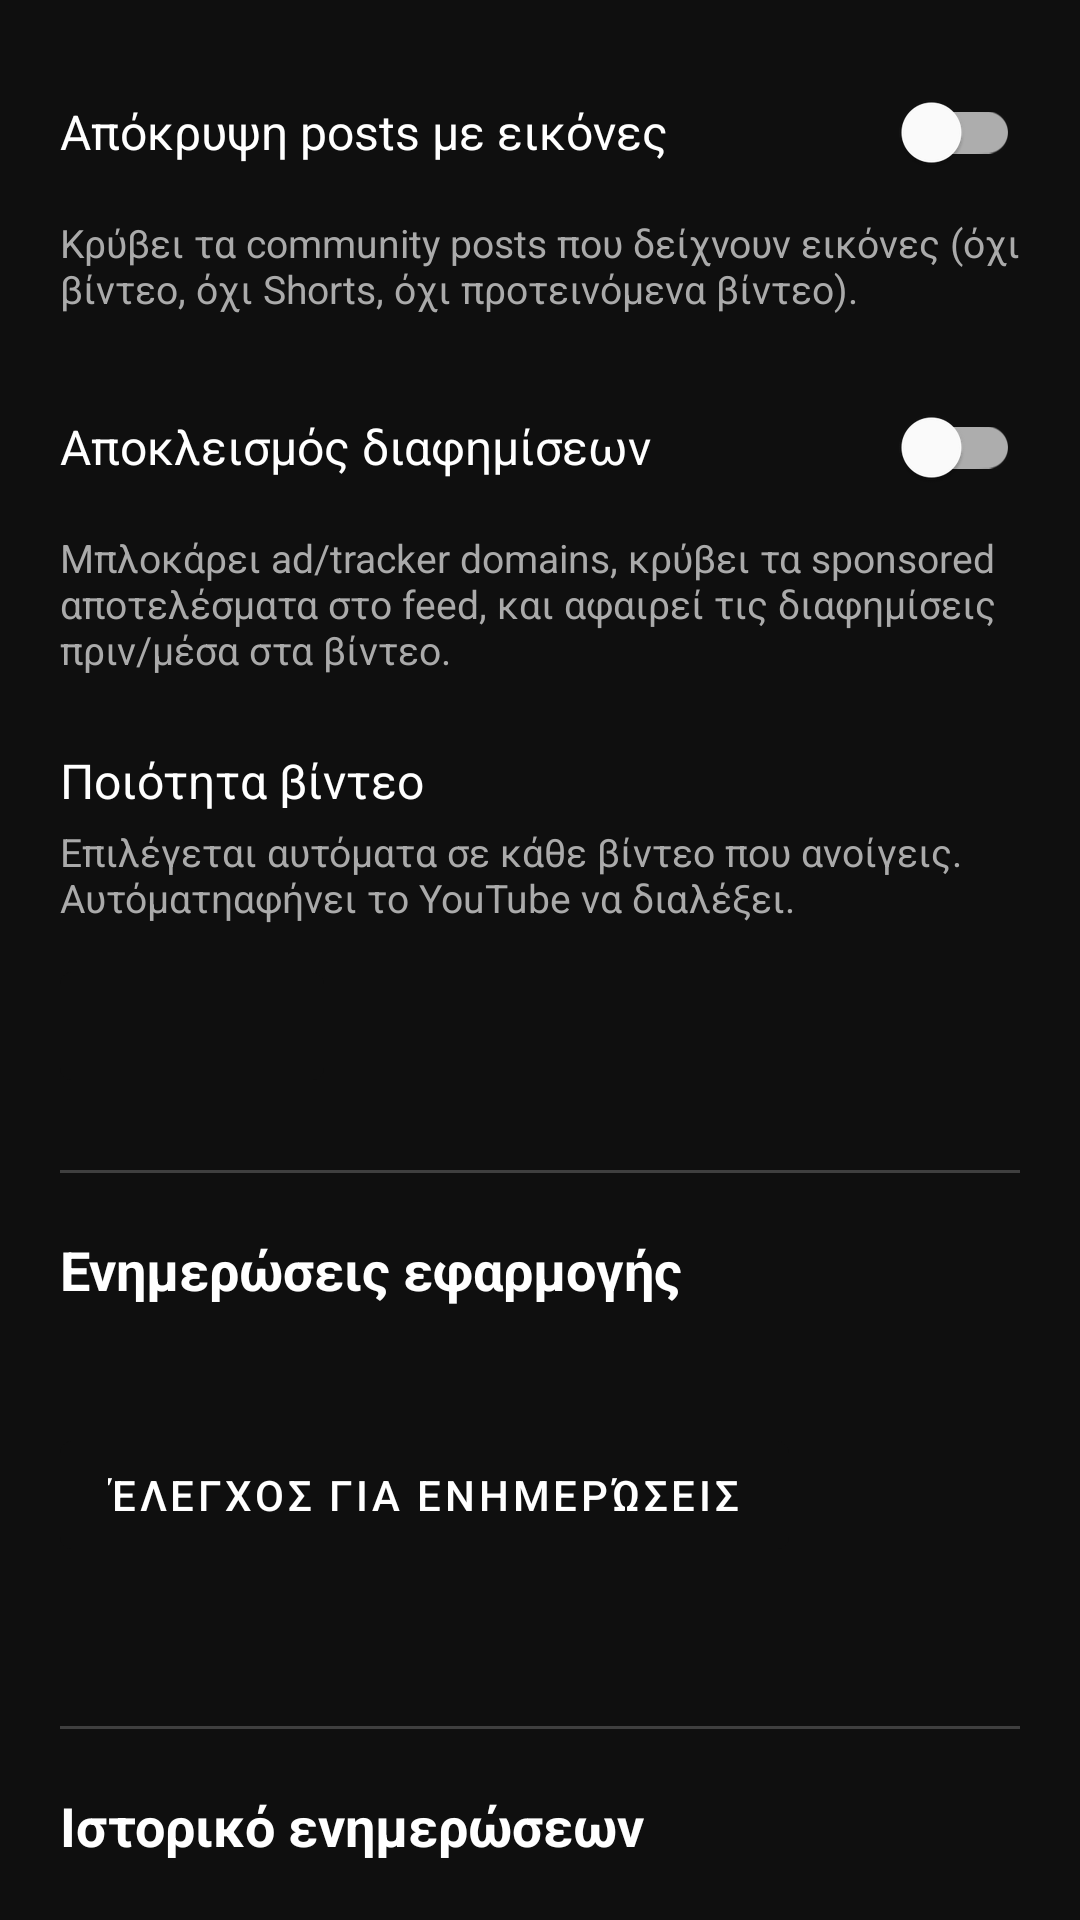

Here is an Android app screen rendered from its layout file. Give the layout XML and the strings, colors and styles it references.
<!-- AndroidManifest.xml: application theme Theme.MyTube -->
<!-- res/layout/activity_settings.xml -->
<?xml version="1.0" encoding="utf-8"?>
<androidx.core.widget.NestedScrollView xmlns:android="http://schemas.android.com/apk/res/android"
    xmlns:app="http://schemas.android.com/apk/res-auto"
    android:layout_width="match_parent"
    android:layout_height="match_parent"
    android:background="@color/black">

    <LinearLayout
        android:layout_width="match_parent"
        android:layout_height="wrap_content"
        android:orientation="vertical"
        android:padding="20dp">

        
        <com.google.android.material.switchmaterial.SwitchMaterial
            android:id="@+id/switchFilterImagePosts"
            android:layout_width="match_parent"
            android:layout_height="wrap_content"
            android:text="@string/pref_filter_title"
            android:textColor="@color/white"
            android:textSize="16sp" />

        <TextView
            android:layout_width="match_parent"
            android:layout_height="wrap_content"
            android:layout_marginTop="4dp"
            android:layout_marginBottom="20dp"
            android:text="@string/pref_filter_summary"
            android:textColor="#AAAAAA"
            android:textSize="13sp" />

        
        <com.google.android.material.switchmaterial.SwitchMaterial
            android:id="@+id/switchBlockAds"
            android:layout_width="match_parent"
            android:layout_height="wrap_content"
            android:text="@string/pref_adblock_title"
            android:textColor="@color/white"
            android:textSize="16sp" />

        <TextView
            android:layout_width="match_parent"
            android:layout_height="wrap_content"
            android:layout_marginTop="4dp"
            android:layout_marginBottom="24dp"
            android:text="@string/pref_adblock_summary"
            android:textColor="#AAAAAA"
            android:textSize="13sp" />

        
        <TextView
            android:layout_width="match_parent"
            android:layout_height="wrap_content"
            android:layout_marginBottom="4dp"
            android:text="@string/pref_quality_title"
            android:textColor="@color/white"
            android:textSize="16sp" />

        <TextView
            android:layout_width="match_parent"
            android:layout_height="wrap_content"
            android:layout_marginBottom="10dp"
            android:text="@string/pref_quality_summary"
            android:textColor="#AAAAAA"
            android:textSize="13sp" />

        <Button
            android:id="@+id/buttonVideoQuality"
            android:layout_width="wrap_content"
            android:layout_height="wrap_content"
            android:layout_marginBottom="24dp" />

        <View
            android:layout_width="match_parent"
            android:layout_height="1dp"
            android:layout_marginBottom="20dp"
            android:background="#33FFFFFF" />

        
        <TextView
            android:layout_width="match_parent"
            android:layout_height="wrap_content"
            android:layout_marginBottom="8dp"
            android:text="@string/section_updates"
            android:textColor="@color/white"
            android:textSize="18sp"
            android:textStyle="bold" />

        <TextView
            android:id="@+id/textCurrentVersion"
            android:layout_width="match_parent"
            android:layout_height="wrap_content"
            android:layout_marginBottom="12dp"
            android:textColor="#CCCCCC"
            android:textSize="14sp" />

        <Button
            android:id="@+id/buttonCheckUpdates"
            android:layout_width="wrap_content"
            android:layout_height="wrap_content"
            android:text="@string/check_updates" />

        <TextView
            android:id="@+id/textUpdateStatus"
            android:layout_width="match_parent"
            android:layout_height="wrap_content"
            android:layout_marginTop="10dp"
            android:textColor="@color/white"
            android:textSize="14sp" />

        <Button
            android:id="@+id/buttonDownloadInstall"
            android:layout_width="wrap_content"
            android:layout_height="wrap_content"
            android:layout_marginTop="8dp"
            android:text="@string/download_install"
            android:visibility="gone" />

        <ProgressBar
            android:id="@+id/progressUpdate"
            style="?android:attr/progressBarStyleHorizontal"
            android:layout_width="match_parent"
            android:layout_height="wrap_content"
            android:layout_marginTop="8dp"
            android:max="100"
            android:visibility="gone" />

        <View
            android:layout_width="match_parent"
            android:layout_height="1dp"
            android:layout_marginTop="24dp"
            android:layout_marginBottom="20dp"
            android:background="#33FFFFFF" />

        
        <TextView
            android:layout_width="match_parent"
            android:layout_height="wrap_content"
            android:layout_marginBottom="8dp"
            android:text="@string/section_history"
            android:textColor="@color/white"
            android:textSize="18sp"
            android:textStyle="bold" />

        <LinearLayout
            android:id="@+id/containerHistory"
            android:layout_width="match_parent"
            android:layout_height="wrap_content"
            android:layout_marginBottom="40dp"
            android:orientation="vertical" />

        <View
            android:layout_width="match_parent"
            android:layout_height="1dp"
            android:layout_marginBottom="20dp"
            android:background="#33FFFFFF" />

        
        <TextView
            android:layout_width="match_parent"
            android:layout_height="wrap_content"
            android:layout_marginBottom="4dp"
            android:text="@string/section_debug"
            android:textColor="@color/white"
            android:textSize="18sp"
            android:textStyle="bold" />

        <TextView
            android:layout_width="match_parent"
            android:layout_height="wrap_content"
            android:layout_marginBottom="10dp"
            android:text="@string/debug_summary"
            android:textColor="#AAAAAA"
            android:textSize="13sp" />

        <Button
            android:id="@+id/buttonCopyDebugLog"
            android:layout_width="wrap_content"
            android:layout_height="wrap_content"
            android:layout_marginBottom="40dp"
            android:text="@string/copy_debug_log" />

    </LinearLayout>

</androidx.core.widget.NestedScrollView>
<!-- resources referenced by this layout -->
<resources>
  <color name="black">#FF0F0F0F</color>
  <color name="white">#FFFFFFFF</color>
  <string name="check_updates">Έλεγχος για ενημερώσεις</string>
  <string name="copy_debug_log">Αντιγραφή debug log</string>
  <string name="debug_summary">Καταγράφει τι συμβαίνει στο βίντεο γύρω από ένα seek σε fullscreen. Μετά την αναπαραγωγή του προβλήματος, πάτα το κουμπί και κάνε paste το περιεχόμενο στη συνομιλία.</string>
  <string name="download_install">Λήψη &amp; εγκατάσταση</string>
  <string name="pref_adblock_summary">Μπλοκάρει ad/tracker domains, κρύβει τα sponsored αποτελέσματα στο feed, και αφαιρεί τις διαφημίσεις πριν/μέσα στα βίντεο.</string>
  <string name="pref_adblock_title">Αποκλεισμός διαφημίσεων</string>
  <string name="pref_filter_summary">Κρύβει τα community posts που δείχνουν εικόνες (όχι βίντεο, όχι Shorts, όχι προτεινόμενα βίντεο).</string>
  <string name="pref_filter_title">Απόκρυψη posts με εικόνες</string>
  <string name="pref_quality_summary">Επιλέγεται αυτόματα σε κάθε βίντεο που ανοίγεις. "Αυτόματη" αφήνει το YouTube να διαλέξει.</string>
  <string name="pref_quality_title">Ποιότητα βίντεο</string>
  <string name="section_debug">Debug log (προσωρινό)</string>
  <string name="section_history">Ιστορικό ενημερώσεων</string>
  <string name="section_updates">Ενημερώσεις εφαρμογής</string>
  <style name="Theme.MyTube" parent="Theme.MaterialComponents.DayNight.NoActionBar">
          <item name="colorPrimary">@color/black</item>
          <item name="colorPrimaryDark">@color/black</item>
          <item name="colorAccent">@color/youtube_red</item>
          <item name="android:windowBackground">@color/black</item>
      </style>
  <color name="youtube_red">#FF0000</color>
</resources>
